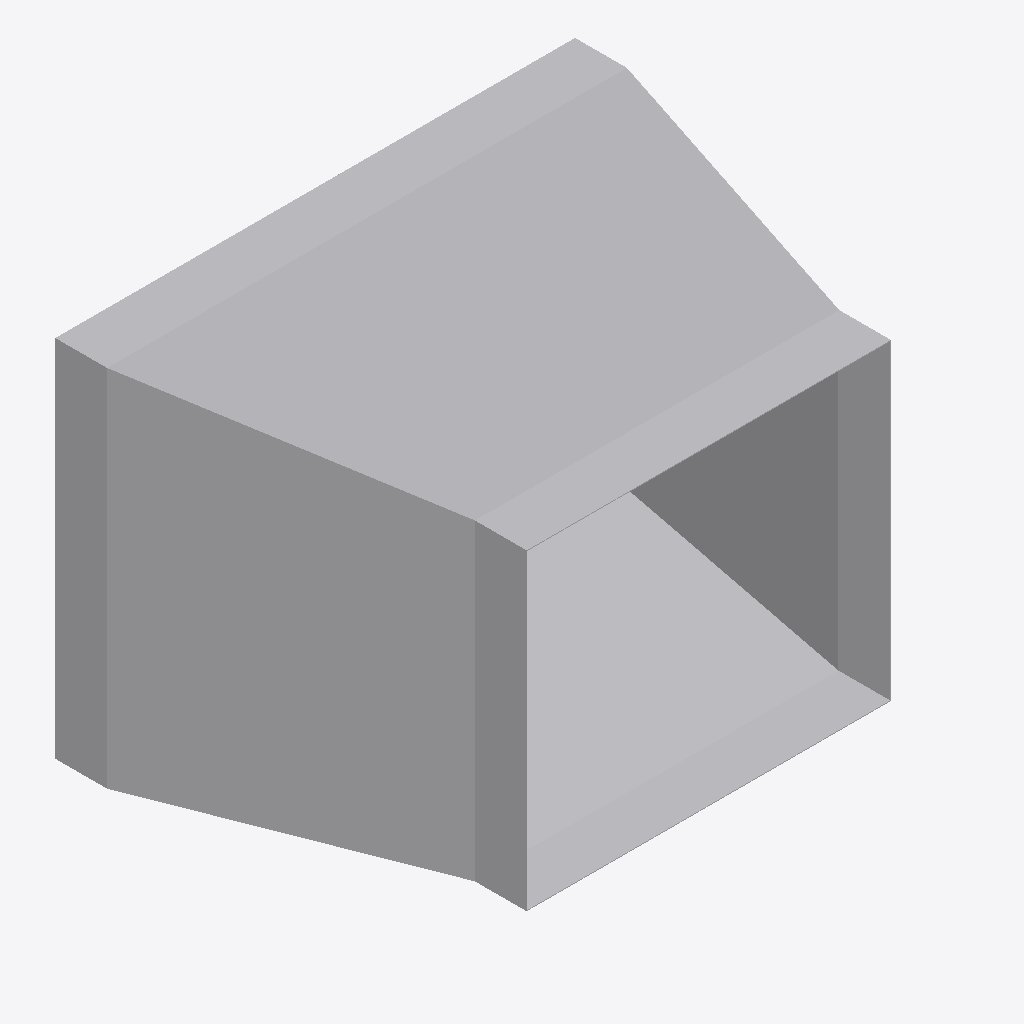
Isometric view of an IFC building model (IFC-SPF (STEP), schema IFC4, length unit metre), seen from the south-west, elements coloured by IFC class: 1 other element (light grey).
Extent 0.502 m × 0.380 m × 0.352 m (x, y, z). Elements (1): 1 IfcDuctFitting.

HEADER;
FILE_DESCRIPTION(('ViewDefinition[DesignTransferView]'),'2;1');
FILE_NAME('/dev/null','2026-11-13T17:23:41+08:00',(''),(''),'IfcOpenShell 0.8.5','IfcOpenShell 0.8.5','Nobody');
FILE_SCHEMA(('IFC4'));
ENDSEC;
DATA;
#1=IFCPROJECT('2gM84JOn9DRRxGabLs$K60',$,'Declared centred rectangular transition',$,$,$,$,(#8),#3);
#132=IFCDUCTFITTING('3z9ozOSnnMnvtNIjqeNtuy',$,'RECTANGULAR-TRANSITION',$,$,#138,#133,$,.TRANSITION.);
ENDSEC;
